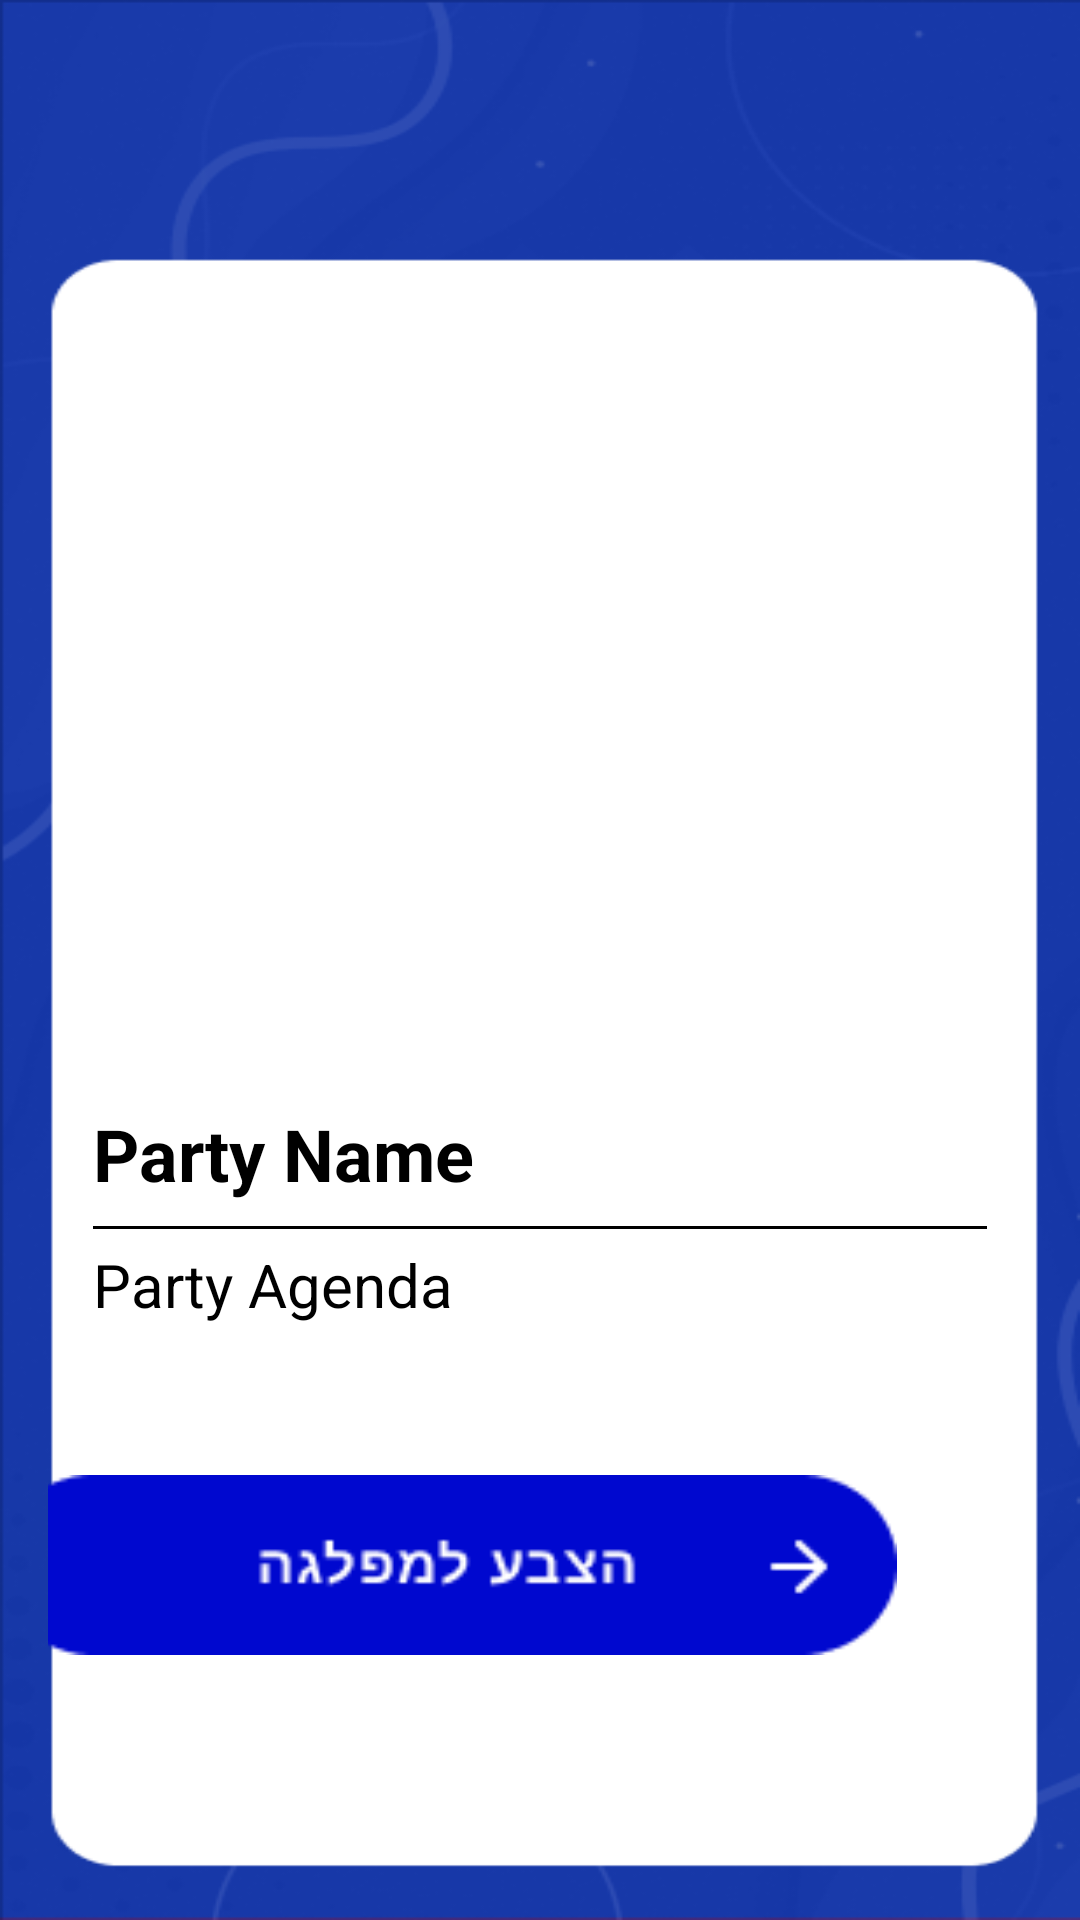

Here is an Android app screen rendered from its layout file. Give the layout XML and the strings, colors and styles it references.
<!-- AndroidManifest.xml: application theme Theme.FinalProject -->
<!-- res/layout/party_details_activity.xml -->
<?xml version="1.0" encoding="utf-8"?>
<LinearLayout xmlns:android="http://schemas.android.com/apk/res/android"
    xmlns:app="http://schemas.android.com/apk/res-auto"
    android:orientation="vertical"
    android:layout_width="match_parent"
    android:layout_height="wrap_content"
    android:padding="16dp"
    android:layoutDirection="rtl"
    android:background="@drawable/user_flow_bg">
    <ImageButton
        android:id="@+id/MB_home"
        android:layout_width="25dp"
        android:layout_height="25dp"
        android:background="@drawable/back_to_home"/>
    <TextView
        android:id="@+id/what_page"
        android:layout_width="match_parent"
        android:layout_height="wrap_content"
        android:text=""
        android:textColor="@android:color/white"
        android:layoutDirection="rtl"
        android:textSize="24sp"
        android:layout_centerHorizontal="true"
        android:layout_marginTop="15dp"
        android:layout_marginStart="15dp"
        android:textStyle="bold"/>

    <LinearLayout
        android:layout_width="match_parent"
        android:layout_height="wrap_content"
        android:layout_marginStart="35dp"
        android:layout_marginTop="30dp">

        <ImageView
            android:id="@+id/party_logo_imageview"
            android:layout_width="300dp"
            android:layout_height="250dp"
            android:scaleType="fitXY"
            android:src="@drawable/party_logo_placeholder" />

    </LinearLayout>

    <TextView
        android:id="@+id/party_name_textview"
        android:layout_width="match_parent"
        android:layout_height="wrap_content"
        android:text="Party Name"
        android:layout_gravity="center"
        android:textColor="@android:color/black"
        android:textSize="24sp"
        android:layout_marginEnd="10dp"
        android:layout_below="@id/party_logo_imageview"
        android:layout_centerHorizontal="true"
        android:textStyle="bold"/>

    <View
        android:layout_width="match_parent"
        android:layout_height="1dp"
        android:background="@android:color/black"
        android:layout_marginTop="8dp"
        android:layout_marginStart="15dp"
        android:layout_marginEnd="15dp"/>

    <TextView
        android:layout_marginEnd="10dp"
        android:id="@+id/party_agenda"
        android:layout_width="match_parent"
        android:layout_height="wrap_content"
        android:text="Party Agenda"
        android:textColor="@android:color/black"
        android:textSize="20sp"
        android:layout_below="@id/party_name_textview"
        android:layout_centerHorizontal="true"
        android:layout_marginTop="5dp"
        android:layout_gravity="center"/>

    <ImageButton
        android:id="@+id/MB_votebtn"
        android:layout_width="300dp"
        android:layout_height="60dp"
        android:layout_centerInParent="true"
        android:text="הצבע למפלגה"
        android:textColor="@color/white"
        app:cornerRadius="4dp"
        app:strokeWidth="0dp"
        android:layout_marginTop="50dp"
        android:layout_marginStart="45dp"
        android:background="@drawable/vote_to_party"/>

</LinearLayout>
<!-- resources referenced by this layout -->
<resources>
  <color name="white">#FFFFFFFF</color>
  <!-- drawable user_flow_bg: png bitmap (drawable, 23941 bytes) -->
  <!-- drawable vote_to_party: png bitmap (drawable, 2411 bytes) -->
  <style name="Theme.FinalProject" parent="Theme.MaterialComponents.DayNight.NoActionBar">
          
          <item name="colorPrimary">@color/purple_500</item>
          <item name="colorPrimaryVariant">@color/purple_700</item>
          <item name="colorOnPrimary">@color/white</item>
          
          <item name="colorSecondary">@color/teal_200</item>
          <item name="colorSecondaryVariant">@color/teal_700</item>
          <item name="colorOnSecondary">@color/black</item>
          
          <item name="android:statusBarColor">?attr/colorPrimaryVariant</item>
          
      </style>
  <color name="purple_500">#FF6200EE</color>
  <color name="purple_700">#FF3700B3</color>
  <color name="teal_200">#FF03DAC5</color>
  <color name="teal_700">#FF018786</color>
  <color name="black">#FF000000</color>
</resources>
